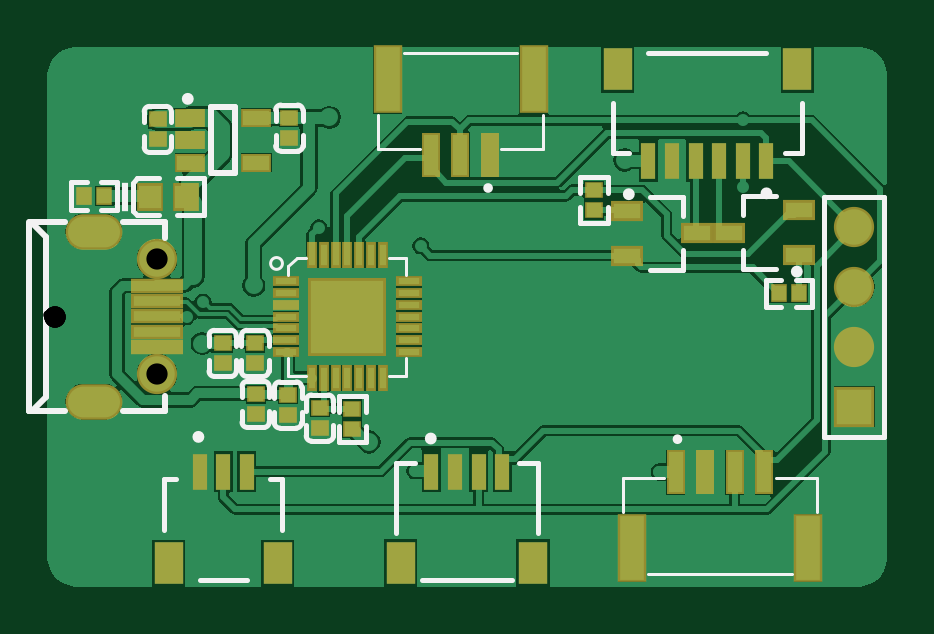
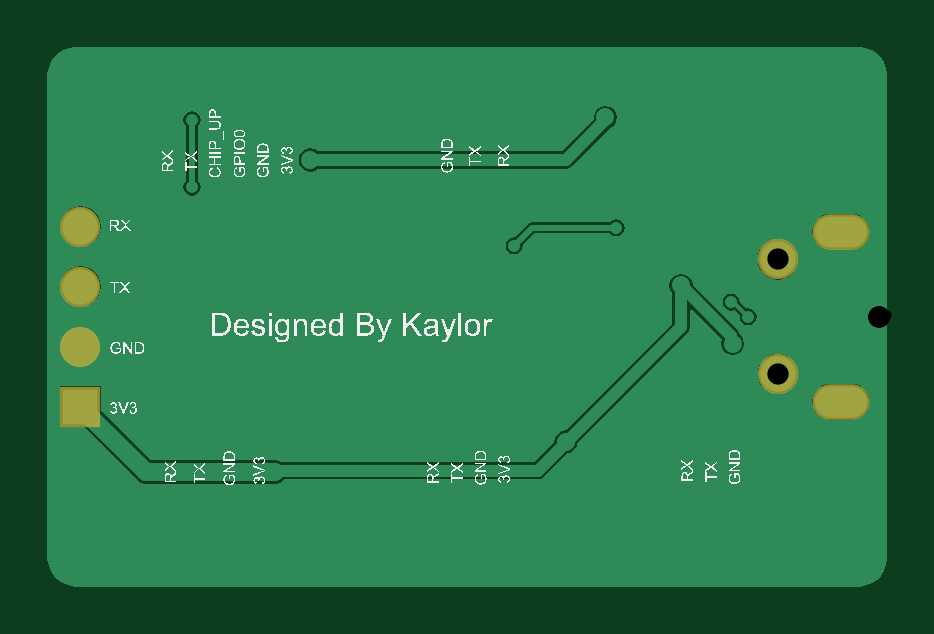
Circuit board: 10 layer files. Board 35.6 x 22.9 mm.
- drill: USB2UART-RoundHoles.TXT (540 bytes)
- drill: USB2UART-SlotHoles.TXT (183 bytes)
- bottom_copper: USB2UART.GBL (8482 bytes)
- bottom_silk: USB2UART.GBO (171171 bytes)
- paste: USB2UART.GBP (267 bytes)
- bottom_mask: USB2UART.GBS (531 bytes)
- top_copper: USB2UART.GTL (23352 bytes)
- top_silk: USB2UART.GTO (5849 bytes)
- paste: USB2UART.GTP (2693 bytes)
- top_mask: USB2UART.GTS (2709 bytes)

=== drill: USB2UART-RoundHoles.TXT ===
M48
;Layer_Color=9474304
;FILE_FORMAT=2:5
INCH,LZ
;TYPE=PLATED
T1F00S00C0.01000
T2F00S00C0.01500
T3F00S00C0.02000
T5F00S00C0.03543
%
T01
X00252Y-00211
X00403Y-00191
X00369Y0002
X0026Y00024
X00232Y0
X00452Y00148
X00403Y0026
X00622Y00118
X0077Y0029
X01042Y00212
X01159Y00216
Y00328
X01096Y-00212
X0102Y-00259
X0068Y-00302
X00612Y-00257
X00037Y00201
T02
X00236Y-00079
X00258Y-00045
X00344Y00052
X0047Y00332
X00157Y00294
X00962Y00261
X00536Y-00209
T03
X01352Y0037
X00883Y00383
T05
X01345Y-0015
Y-0005
Y0005
Y0015
X0018256Y0009547
Y-0009547
M30

=== drill: USB2UART-SlotHoles.TXT ===
M48
;Layer_Color=9474304
;FILE_FORMAT=2:5
INCH,LZ
;TYPE=PLATED
T4F00S00C0.02756
%
G90
G05
T04
G00X0006169Y-0014173
M15
G01X0009319
M16
G00X0006169Y0014173
M15
G01X0009319
M16
M17
M30

=== bottom_copper: USB2UART.GBL (8482 bytes, source omitted) ===
=== bottom_silk: USB2UART.GBO (171171 bytes, source omitted) ===
=== paste: USB2UART.GBP ===
G04*
G04 #@! TF.GenerationSoftware,Altium Limited,Altium Designer,20.1.7 (139)*
G04*
G04 Layer_Color=128*
%FSLAX25Y25*%
%MOIN*%
G70*
G04*
G04 #@! TF.SameCoordinates,8D634492-3E34-4B73-8720-EB9472E910E3*
G04*
G04*
G04 #@! TF.FilePolarity,Positive*
G04*
G01*
G75*
M02*

=== bottom_mask: USB2UART.GBS ===
G04*
G04 #@! TF.GenerationSoftware,Altium Limited,Altium Designer,20.1.7 (139)*
G04*
G04 Layer_Color=16711935*
%FSLAX25Y25*%
%MOIN*%
G70*
G04*
G04 #@! TF.SameCoordinates,8D634492-3E34-4B73-8720-EB9472E910E3*
G04*
G04*
G04 #@! TF.FilePolarity,Negative*
G04*
G01*
G75*
%ADD38C,0.06706*%
%ADD39R,0.06706X0.06706*%
%ADD40O,0.09458X0.05918*%
%ADD41C,0.06706*%
D38*
X134500Y5000D02*
D03*
Y15000D02*
D03*
Y-5000D02*
D03*
D39*
Y-15000D02*
D03*
D40*
X7744Y-14173D02*
D03*
X7744Y14173D02*
D03*
D41*
X18256Y9547D02*
D03*
Y-9547D02*
D03*
M02*

=== top_copper: USB2UART.GTL (23352 bytes, source omitted) ===
=== top_silk: USB2UART.GTO (5849 bytes, source omitted) ===
=== paste: USB2UART.GTP ===
G04*
G04 #@! TF.GenerationSoftware,Altium Limited,Altium Designer,20.1.7 (139)*
G04*
G04 Layer_Color=8421504*
%FSLAX25Y25*%
%MOIN*%
G70*
G04*
G04 #@! TF.SameCoordinates,8D634492-3E34-4B73-8720-EB9472E910E3*
G04*
G04*
G04 #@! TF.FilePolarity,Positive*
G04*
G01*
G75*
%ADD15R,0.04724X0.07087*%
%ADD16R,0.02362X0.06102*%
%ADD17R,0.04528X0.02559*%
%ADD18R,0.02559X0.02362*%
%ADD19R,0.04331X0.02362*%
%ADD20R,0.03661X0.03858*%
%ADD21R,0.02362X0.02559*%
%ADD22R,0.01000X0.03543*%
%ADD23R,0.03543X0.01000*%
%ADD24R,0.03937X0.10630*%
%ADD25R,0.02362X0.06693*%
%ADD26R,0.07874X0.01772*%
G36*
X49016Y-5915D02*
X44085D01*
Y-984D01*
X49016D01*
Y-5915D01*
D02*
G37*
G36*
X55905Y-5916D02*
X50986D01*
Y-984D01*
X55905D01*
Y-5916D01*
D02*
G37*
G36*
X49016Y986D02*
X44085D01*
Y5906D01*
X49016D01*
Y986D01*
D02*
G37*
G36*
X55905Y984D02*
X50985D01*
Y5906D01*
X55905D01*
Y984D01*
D02*
G37*
D15*
X124961Y41210D02*
D03*
X95039D02*
D03*
X20245Y-41110D02*
D03*
X38355D02*
D03*
X80924Y-41088D02*
D03*
X58876D02*
D03*
D16*
X100157Y25954D02*
D03*
X104095D02*
D03*
X108031D02*
D03*
X111969D02*
D03*
X115905D02*
D03*
X119843D02*
D03*
X25363Y-25854D02*
D03*
X29300D02*
D03*
X33237D02*
D03*
X75805Y-25832D02*
D03*
X71868D02*
D03*
X67931D02*
D03*
X63994D02*
D03*
D17*
X108207Y13900D02*
D03*
X96593Y10160D02*
D03*
Y17640D02*
D03*
X113593Y14000D02*
D03*
X125207Y17740D02*
D03*
Y10260D02*
D03*
D18*
X91100Y21073D02*
D03*
Y17727D02*
D03*
X40300Y29754D02*
D03*
Y33100D02*
D03*
X18400Y29527D02*
D03*
Y32873D02*
D03*
X34600Y-7800D02*
D03*
Y-4453D02*
D03*
X29200Y-7800D02*
D03*
Y-4453D02*
D03*
X40100Y-16400D02*
D03*
Y-13054D02*
D03*
X34700Y-16300D02*
D03*
Y-12954D02*
D03*
X50800Y-15327D02*
D03*
Y-18673D02*
D03*
X45400Y-18573D02*
D03*
Y-15227D02*
D03*
D19*
X23788Y33140D02*
D03*
Y29400D02*
D03*
Y25660D02*
D03*
X34812D02*
D03*
Y33140D02*
D03*
D20*
X17069Y20000D02*
D03*
X23132D02*
D03*
D21*
X6127Y20100D02*
D03*
X9473D02*
D03*
X121853Y3900D02*
D03*
X125200D02*
D03*
D22*
X44094Y10197D02*
D03*
X46063D02*
D03*
X48031D02*
D03*
X50000D02*
D03*
X51968D02*
D03*
X53937D02*
D03*
X55905D02*
D03*
Y-10197D02*
D03*
X53937D02*
D03*
X51968D02*
D03*
X50000D02*
D03*
X48031D02*
D03*
X46063D02*
D03*
X44094D02*
D03*
D23*
X60197Y5906D02*
D03*
Y3937D02*
D03*
Y1969D02*
D03*
Y0D02*
D03*
Y-1969D02*
D03*
Y-3937D02*
D03*
Y-5906D02*
D03*
X39803D02*
D03*
Y-3937D02*
D03*
Y-1969D02*
D03*
Y0D02*
D03*
Y1969D02*
D03*
Y3937D02*
D03*
Y5906D02*
D03*
D24*
X56695Y39542D02*
D03*
X81026D02*
D03*
X126765Y-38542D02*
D03*
X97435D02*
D03*
D25*
X63900Y26943D02*
D03*
X73743D02*
D03*
X68821D02*
D03*
X119482Y-25943D02*
D03*
X114561D02*
D03*
X104718D02*
D03*
X109639D02*
D03*
D26*
X18225Y-5077D02*
D03*
Y-2518D02*
D03*
Y41D02*
D03*
Y2600D02*
D03*
Y5159D02*
D03*
M02*

=== top_mask: USB2UART.GTS ===
G04*
G04 #@! TF.GenerationSoftware,Altium Limited,Altium Designer,20.1.7 (139)*
G04*
G04 Layer_Color=8388736*
%FSLAX25Y25*%
%MOIN*%
G70*
G04*
G04 #@! TF.SameCoordinates,8D634492-3E34-4B73-8720-EB9472E910E3*
G04*
G04*
G04 #@! TF.FilePolarity,Negative*
G04*
G01*
G75*
%ADD15R,0.04724X0.07087*%
%ADD16R,0.02362X0.06102*%
%ADD27R,0.05328X0.03359*%
%ADD28R,0.02959X0.02762*%
%ADD29R,0.05131X0.03162*%
%ADD30R,0.04461X0.04658*%
%ADD31R,0.02762X0.02959*%
%ADD32R,0.13005X0.13005*%
%ADD33R,0.01800X0.04343*%
%ADD34R,0.04343X0.01800*%
%ADD35R,0.04737X0.11430*%
%ADD36R,0.03162X0.07493*%
%ADD37R,0.08674X0.02572*%
%ADD38C,0.06706*%
%ADD39R,0.06706X0.06706*%
%ADD40O,0.09458X0.05918*%
%ADD41C,0.06706*%
D15*
X124961Y41210D02*
D03*
X95039D02*
D03*
X20245Y-41110D02*
D03*
X38355D02*
D03*
X80924Y-41088D02*
D03*
X58876D02*
D03*
D16*
X100157Y25954D02*
D03*
X104095D02*
D03*
X108031D02*
D03*
X111969D02*
D03*
X115905D02*
D03*
X119843D02*
D03*
X25363Y-25854D02*
D03*
X29300D02*
D03*
X33237D02*
D03*
X75805Y-25832D02*
D03*
X71868D02*
D03*
X67931D02*
D03*
X63994D02*
D03*
D27*
X108207Y13900D02*
D03*
X96593Y10160D02*
D03*
Y17640D02*
D03*
X113593Y14000D02*
D03*
X125207Y17740D02*
D03*
Y10260D02*
D03*
D28*
X91100Y21073D02*
D03*
Y17727D02*
D03*
X40300Y29754D02*
D03*
Y33100D02*
D03*
X18400Y29527D02*
D03*
Y32873D02*
D03*
X34600Y-7800D02*
D03*
Y-4453D02*
D03*
X29200Y-7800D02*
D03*
Y-4453D02*
D03*
X40100Y-16400D02*
D03*
Y-13054D02*
D03*
X34700Y-16300D02*
D03*
Y-12954D02*
D03*
X50800Y-15327D02*
D03*
Y-18673D02*
D03*
X45400Y-18573D02*
D03*
Y-15227D02*
D03*
D29*
X23788Y33140D02*
D03*
Y29400D02*
D03*
Y25660D02*
D03*
X34812D02*
D03*
Y33140D02*
D03*
D30*
X17069Y20000D02*
D03*
X23132D02*
D03*
D31*
X6127Y20100D02*
D03*
X9473D02*
D03*
X121853Y3900D02*
D03*
X125200D02*
D03*
D32*
X50000Y0D02*
D03*
D33*
X44094Y10197D02*
D03*
X46063D02*
D03*
X48031D02*
D03*
X50000D02*
D03*
X51968D02*
D03*
X53937D02*
D03*
X55905D02*
D03*
Y-10197D02*
D03*
X53937D02*
D03*
X51968D02*
D03*
X50000D02*
D03*
X48031D02*
D03*
X46063D02*
D03*
X44094D02*
D03*
D34*
X60197Y5906D02*
D03*
Y3937D02*
D03*
Y1969D02*
D03*
Y0D02*
D03*
Y-1969D02*
D03*
Y-3937D02*
D03*
Y-5906D02*
D03*
X39803D02*
D03*
Y-3937D02*
D03*
Y-1969D02*
D03*
Y0D02*
D03*
Y1969D02*
D03*
Y3937D02*
D03*
Y5906D02*
D03*
D35*
X56695Y39542D02*
D03*
X81026D02*
D03*
X126765Y-38542D02*
D03*
X97435D02*
D03*
D36*
X63900Y26943D02*
D03*
X73743D02*
D03*
X68821D02*
D03*
X119482Y-25943D02*
D03*
X114561D02*
D03*
X104718D02*
D03*
X109639D02*
D03*
D37*
X18225Y-5077D02*
D03*
Y-2518D02*
D03*
Y41D02*
D03*
Y2600D02*
D03*
Y5159D02*
D03*
D38*
X134500Y5000D02*
D03*
Y15000D02*
D03*
Y-5000D02*
D03*
D39*
Y-15000D02*
D03*
D40*
X7744Y-14173D02*
D03*
X7744Y14173D02*
D03*
D41*
X18256Y9547D02*
D03*
Y-9547D02*
D03*
M02*

